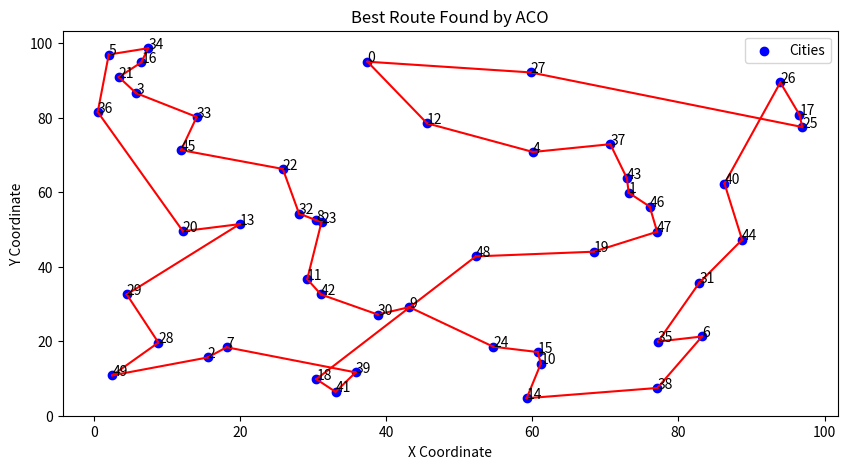

Reproduce this figure in Python.
import numpy as np
import matplotlib.pyplot as plt
import random

# Number of cities
n_cities = 50

# Randomly generate city coordinates
np.random.seed(42)
cities = np.random.rand(n_cities, 2) * 100

# Distance matrix between cities
def distance(c1, c2):
    return np.sqrt((c1[0] - c2[0])**2 + (c1[1] - c2[1])**2)

distance_matrix = np.array([[distance(c1, c2) for c2 in cities] for c1 in cities])

# Ant Colony Optimization Parameters
n_ants = 20
n_iterations = 100
alpha = 1.0    # Pheromone importance
beta = 1.0     # Distance importance
evaporation_rate = 0.9
Q = 100        # Constant related to pheromone deposition
initial_pheromone = 1.0

# Initialize pheromone matrix
pheromone_matrix = np.ones((n_cities, n_cities)) * initial_pheromone

# Function to choose the next city for an ant based on probability
def select_next_city(current_city, visited, pheromone_matrix, distance_matrix, alpha, beta):
    probabilities = []
    for i in range(n_cities):
        if i not in visited:
            pheromone = pheromone_matrix[current_city][i] ** alpha
            distance = (1 / distance_matrix[current_city][i]) ** beta
            probabilities.append(pheromone * distance)
        else:
            probabilities.append(0)

    probabilities = np.array(probabilities)
    probabilities /= probabilities.sum()
    return np.random.choice(range(n_cities), p=probabilities)

# ACO main loop
best_route = None
best_length = float('inf')

for iteration in range(n_iterations):
    routes = []
    lengths = []

    # Each ant builds a tour
    for ant in range(n_ants):
        current_city = random.randint(0, n_cities - 1)
        route = [current_city]
        visited = set(route)

        # Build a complete tour
        for _ in range(n_cities - 1):
            next_city = select_next_city(current_city, visited, pheromone_matrix, distance_matrix, alpha, beta)
            route.append(next_city)
            visited.add(next_city)
            current_city = next_city

        # Complete the tour by returning to the starting city
        route.append(route[0])
        routes.append(route)

        # Calculate the length of the tour
        length = sum([distance_matrix[route[i]][route[i+1]] for i in range(n_cities)])
        lengths.append(length)

        # Update the best route
        if length < best_length:
            best_length = length
            best_route = route

    # Update pheromone levels
    pheromone_matrix *= (1 - evaporation_rate)  # Evaporate pheromone

    # Add pheromone to the routes based on their quality
    for route, length in zip(routes, lengths):
        for i in range(n_cities):
            pheromone_matrix[route[i]][route[i+1]] += Q / length

    # Print progress
    print(f"Iteration {iteration+1}/{n_iterations}, Best Length: {best_length}")

# Plot the best route
def plot_route(cities, route):
    plt.figure(figsize=(10, 5))
    plt.scatter(cities[:, 0], cities[:, 1], c='blue', label='Cities')
    for i, city in enumerate(cities):
        plt.annotate(f'{i}', (city[0], city[1]))

    for i in range(n_cities):
        city1 = cities[route[i]]
        city2 = cities[route[i+1]]
        plt.plot([city1[0], city2[0]], [city1[1], city2[1]], 'r-')

    plt.title('Best Route Found by ACO')
    plt.xlabel('X Coordinate')
    plt.ylabel('Y Coordinate')
    plt.legend()
    plt.show()

# Display the best route
print("R Abhinav\n1BM22CS211")
print("Best route:", best_route)
plot_route(cities, best_route)
